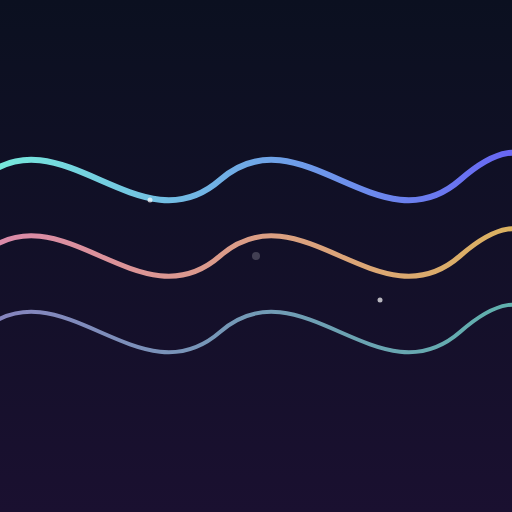
t = 0.00 s
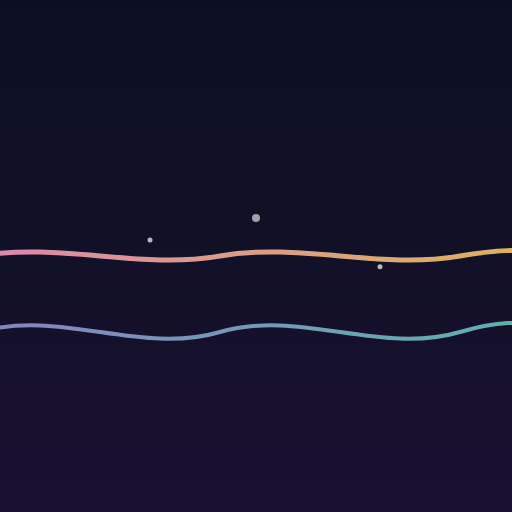
t = 1.50 s
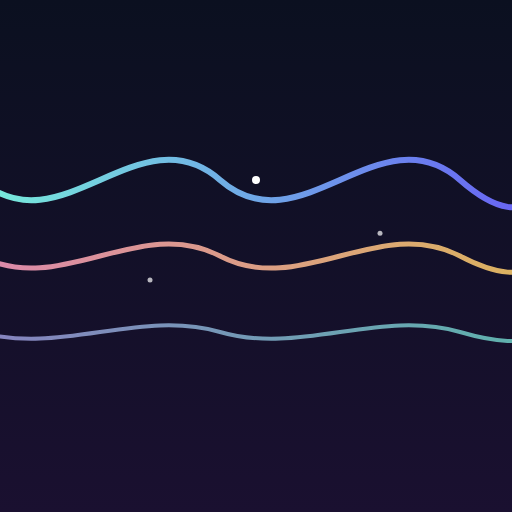
t = 3.00 s
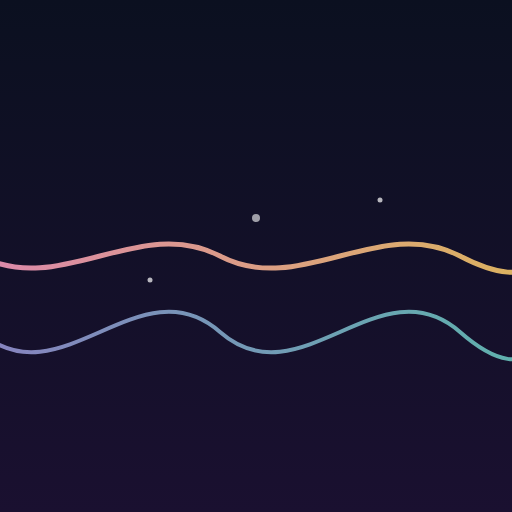
t = 4.50 s
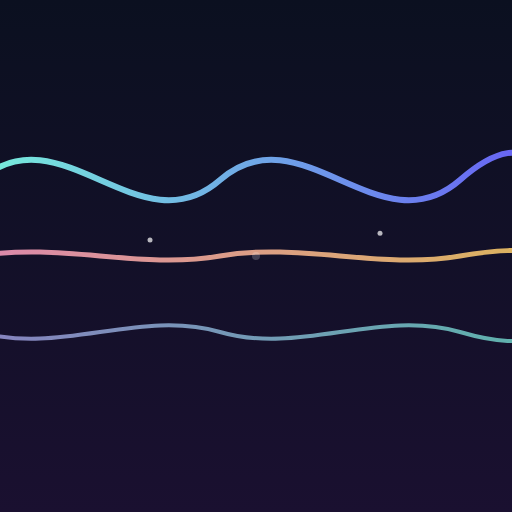
t = 6.00 s
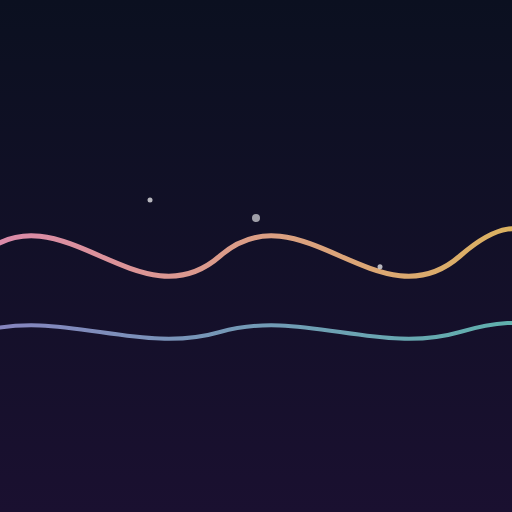
t = 7.50 s

The animated SVG that drew these frames (rendered in a browser with its animation timeline set to each time). Animation: 7 SMIL elements (animate=7); one cycle of 9.00 s, repeats indefinitely.

<svg xmlns="http://www.w3.org/2000/svg" viewBox="0 0 512 512" width="512" height="512">
  <defs>
    <linearGradient id="bg" x1="0" y1="0" x2="0" y2="1">
      <stop offset="0%" stop-color="#0B1020"/>
      <stop offset="100%" stop-color="#1A1030"/>
    </linearGradient>
    <linearGradient id="w1" x1="0" y1="0" x2="1" y2="0">
      <stop offset="0%" stop-color="#7DF9E4"/>
      <stop offset="100%" stop-color="#6C63FF"/>
    </linearGradient>
    <linearGradient id="w2" x1="0" y1="0" x2="1" y2="0">
      <stop offset="0%" stop-color="#FF9EC4"/>
      <stop offset="100%" stop-color="#FFD166"/>
    </linearGradient>
    <linearGradient id="w3" x1="0" y1="0" x2="1" y2="0">
      <stop offset="0%" stop-color="#B9B4FF"/>
      <stop offset="100%" stop-color="#7DF9E4"/>
    </linearGradient>
  </defs>

  <rect width="512" height="512" fill="url(#bg)"/>

  <g fill="none" stroke-linecap="round">
    <path stroke="url(#w1)" stroke-width="6" opacity="0.95"
          d="M-20,180 C60,110 140,250 220,180 C300,110 380,250 460,180 C500,145 520,150 540,160">
      <animate attributeName="d" dur="6s" repeatCount="indefinite"
        values="M-20,180 C60,110 140,250 220,180 C300,110 380,250 460,180 C500,145 520,150 540,160;
                M-20,180 C60,250 140,110 220,180 C300,250 380,110 460,180 C500,215 520,210 540,200;
                M-20,180 C60,110 140,250 220,180 C300,110 380,250 460,180 C500,145 520,150 540,160"/>
    </path>

    <path stroke="url(#w2)" stroke-width="5" opacity="0.85"
          d="M-20,256 C60,186 140,326 220,256 C300,186 380,326 460,256 C500,221 520,226 540,236">
      <animate attributeName="d" dur="7.5s" repeatCount="indefinite"
        values="M-20,256 C60,186 140,326 220,256 C300,186 380,326 460,256 C500,221 520,226 540,236;
                M-20,256 C60,326 140,186 220,256 C300,326 380,186 460,256 C500,291 520,286 540,276;
                M-20,256 C60,186 140,326 220,256 C300,186 380,326 460,256 C500,221 520,226 540,236"/>
    </path>

    <path stroke="url(#w3)" stroke-width="4" opacity="0.7"
          d="M-20,332 C60,262 140,402 220,332 C300,262 380,402 460,332 C500,297 520,302 540,312">
      <animate attributeName="d" dur="9s" repeatCount="indefinite"
        values="M-20,332 C60,262 140,402 220,332 C300,262 380,402 460,332 C500,297 520,302 540,312;
                M-20,332 C60,402 140,262 220,332 C300,402 380,262 460,332 C500,367 520,362 540,352;
                M-20,332 C60,262 140,402 220,332 C300,262 380,402 460,332 C500,297 520,302 540,312"/>
    </path>
  </g>

  <g fill="#FFFFFF">
    <circle cx="256" cy="256" r="4" opacity="0.9">
      <animate attributeName="cy" values="256;180;256" dur="6s" repeatCount="indefinite"/>
      <animate attributeName="opacity" values="0.2;1;0.2" dur="6s" repeatCount="indefinite"/>
    </circle>
    <circle cx="150" cy="200" r="2.5" opacity="0.7">
      <animate attributeName="cy" values="200;300;200" dur="7.5s" repeatCount="indefinite"/>
    </circle>
    <circle cx="380" cy="300" r="2.5" opacity="0.7">
      <animate attributeName="cy" values="300;200;300" dur="9s" repeatCount="indefinite"/>
    </circle>
  </g>
</svg>
